Labelled photos from "dataset_balanced", an image-classification folder in TakanashaTaryu/Osteosarcoma-Histopathology-Classification. The possible labels are: non-tumor, non-viable tumor, viable tumor.

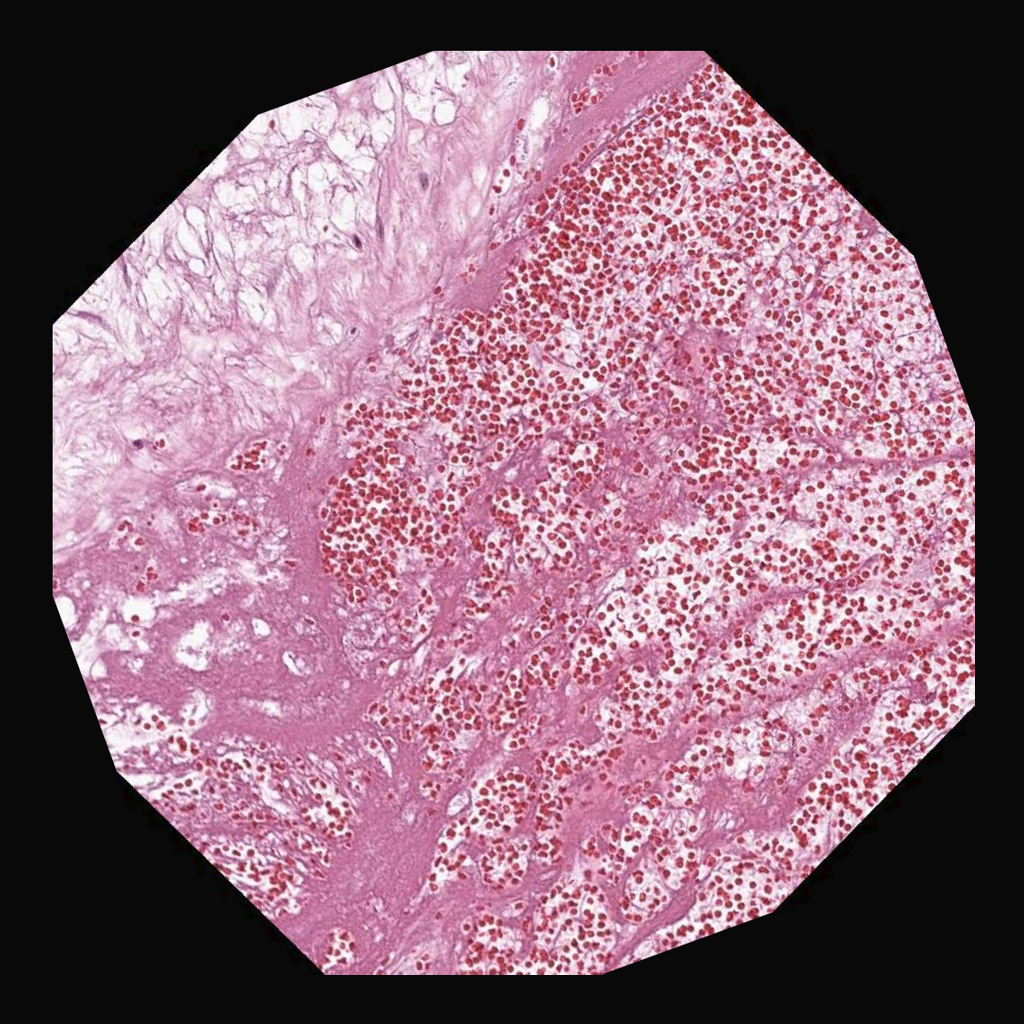
Label: non-viable tumor

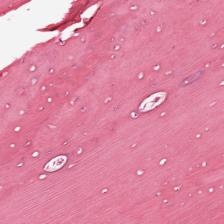
Label: non-tumor

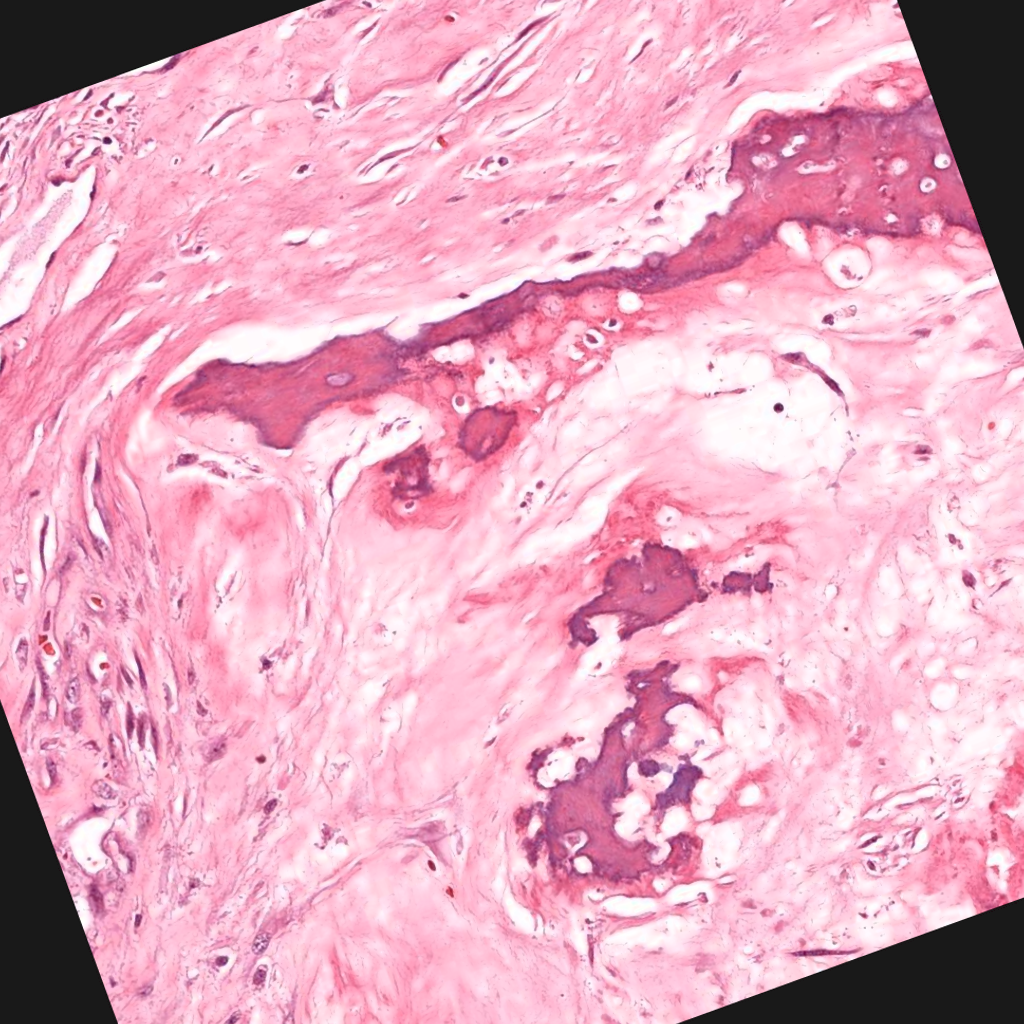
Label: non-viable tumor

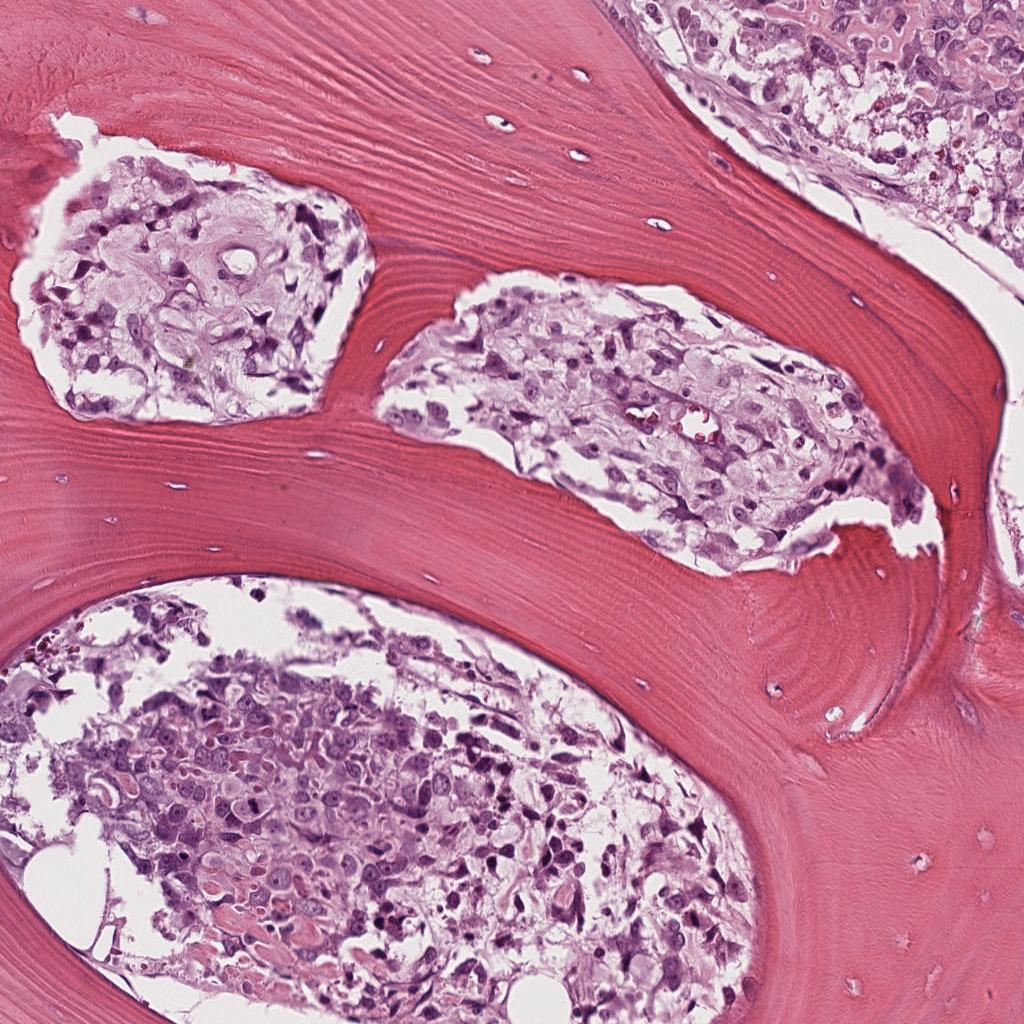
Label: viable tumor

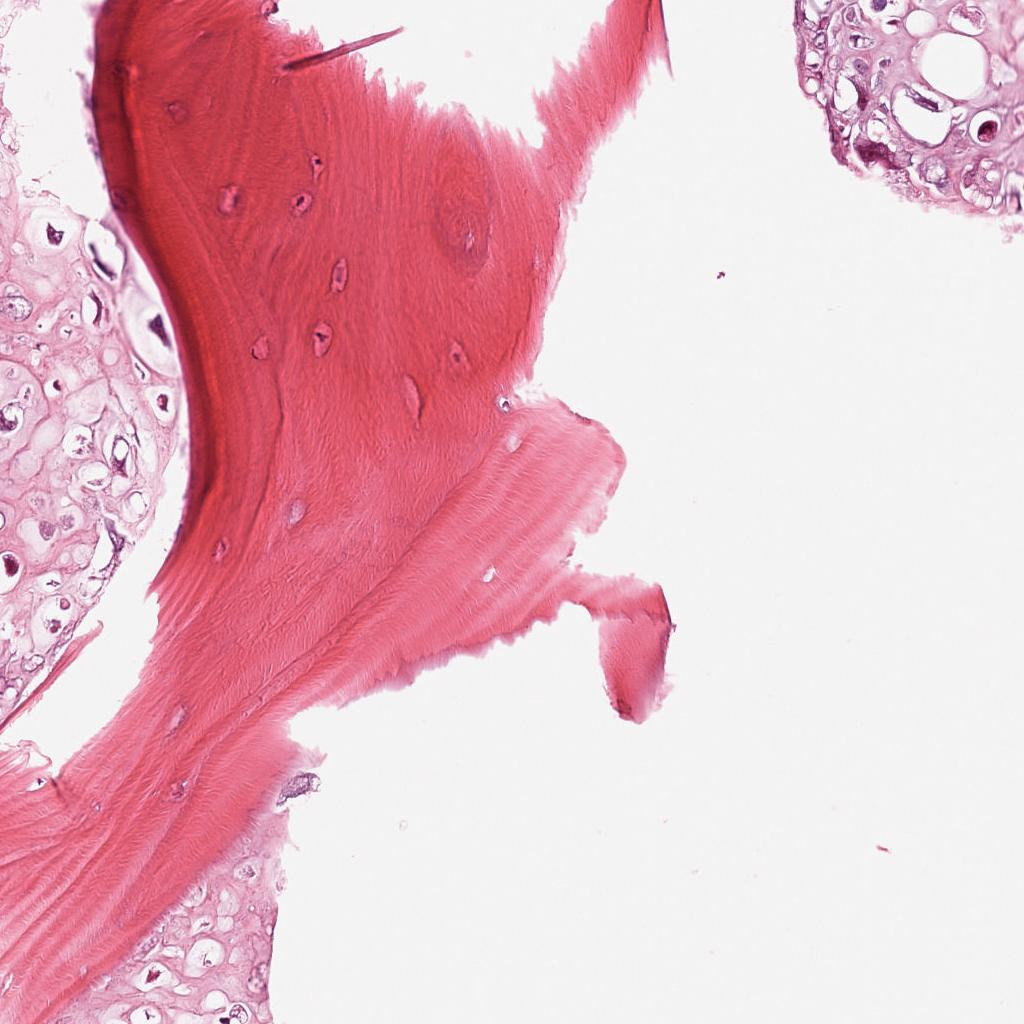
Label: viable tumor

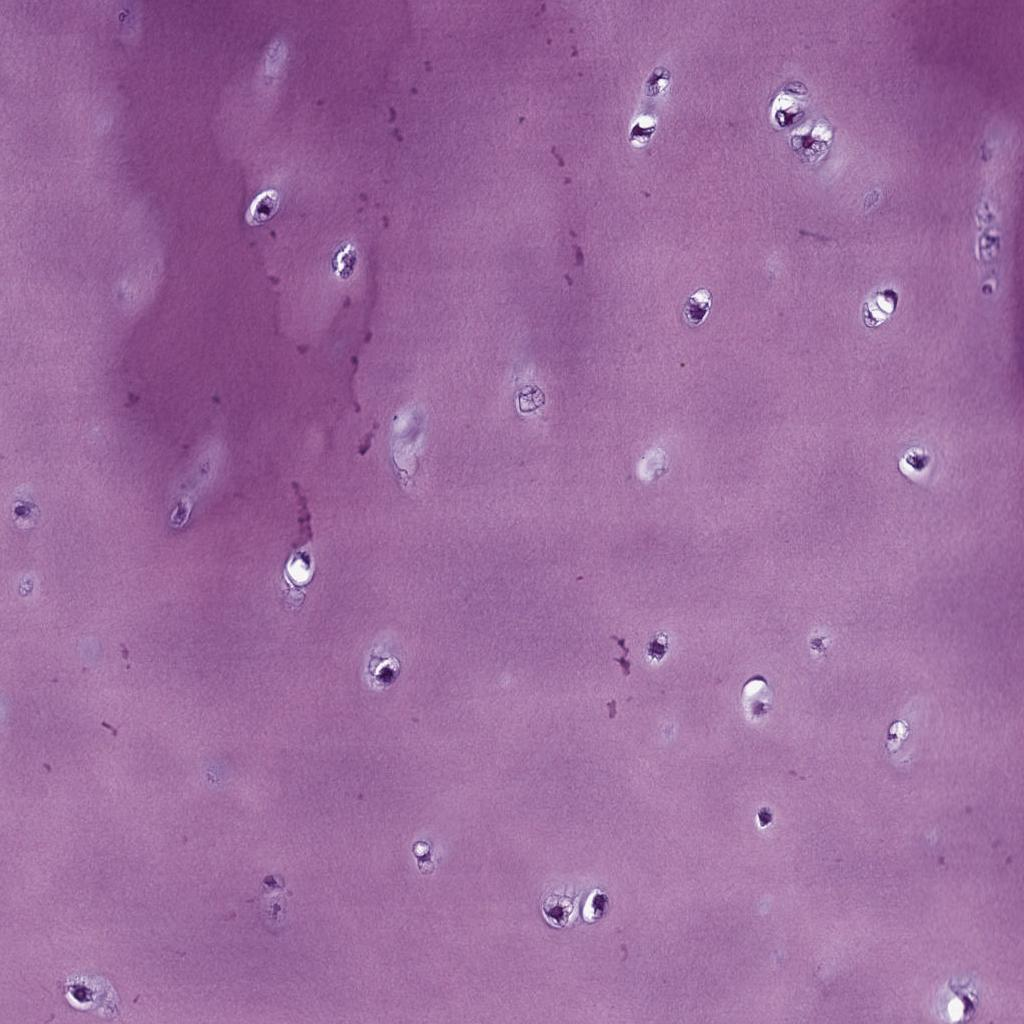
Label: non-tumor
